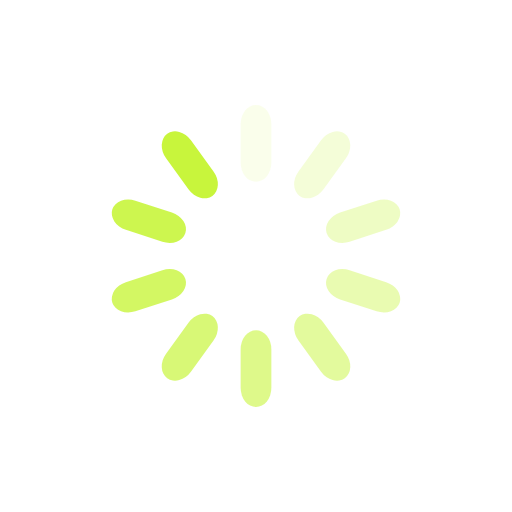
t = 0.00 s
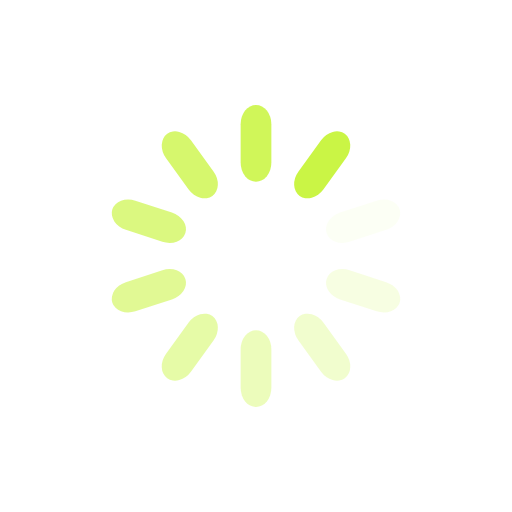
t = 0.25 s
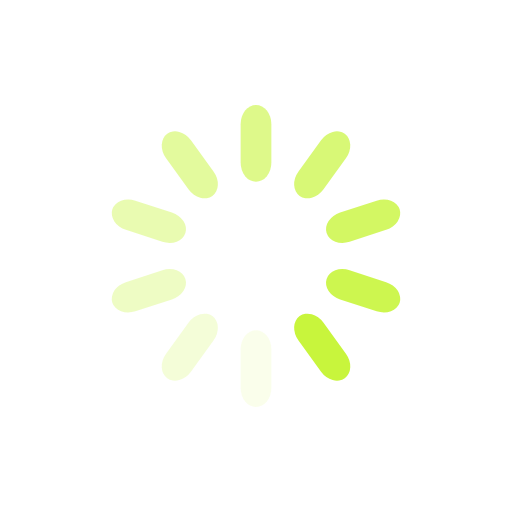
t = 0.50 s
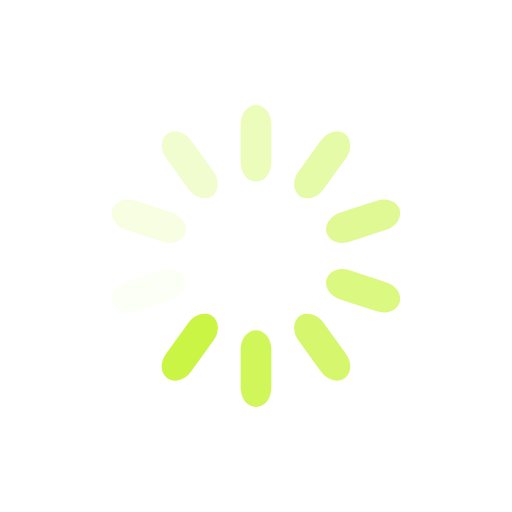
t = 0.75 s

The animated SVG that drew these frames (rendered in a browser with its animation timeline set to each time). Animation: 10 SMIL elements (animate=10); one cycle of 1.00 s, repeats indefinitely.

<?xml version="1.0" encoding="utf-8"?>
<svg xmlns="http://www.w3.org/2000/svg" xmlns:xlink="http://www.w3.org/1999/xlink" style="margin: auto; background: none; display: block; shape-rendering: auto;" width="200px" height="200px" viewBox="0 0 100 100" preserveAspectRatio="xMidYMid">
<g transform="rotate(0 50 50)">
  <rect x="47" y="20.5" rx="3" ry="3.75" width="6" height="15" fill="#c8f53c">
    <animate attributeName="opacity" values="1;0" keyTimes="0;1" dur="1s" begin="-0.9s" repeatCount="indefinite"></animate>
  </rect>
</g><g transform="rotate(36 50 50)">
  <rect x="47" y="20.5" rx="3" ry="3.75" width="6" height="15" fill="#c8f53c">
    <animate attributeName="opacity" values="1;0" keyTimes="0;1" dur="1s" begin="-0.8s" repeatCount="indefinite"></animate>
  </rect>
</g><g transform="rotate(72 50 50)">
  <rect x="47" y="20.5" rx="3" ry="3.75" width="6" height="15" fill="#c8f53c">
    <animate attributeName="opacity" values="1;0" keyTimes="0;1" dur="1s" begin="-0.7s" repeatCount="indefinite"></animate>
  </rect>
</g><g transform="rotate(108 50 50)">
  <rect x="47" y="20.5" rx="3" ry="3.75" width="6" height="15" fill="#c8f53c">
    <animate attributeName="opacity" values="1;0" keyTimes="0;1" dur="1s" begin="-0.6s" repeatCount="indefinite"></animate>
  </rect>
</g><g transform="rotate(144 50 50)">
  <rect x="47" y="20.5" rx="3" ry="3.75" width="6" height="15" fill="#c8f53c">
    <animate attributeName="opacity" values="1;0" keyTimes="0;1" dur="1s" begin="-0.5s" repeatCount="indefinite"></animate>
  </rect>
</g><g transform="rotate(180 50 50)">
  <rect x="47" y="20.5" rx="3" ry="3.75" width="6" height="15" fill="#c8f53c">
    <animate attributeName="opacity" values="1;0" keyTimes="0;1" dur="1s" begin="-0.4s" repeatCount="indefinite"></animate>
  </rect>
</g><g transform="rotate(216 50 50)">
  <rect x="47" y="20.5" rx="3" ry="3.75" width="6" height="15" fill="#c8f53c">
    <animate attributeName="opacity" values="1;0" keyTimes="0;1" dur="1s" begin="-0.3s" repeatCount="indefinite"></animate>
  </rect>
</g><g transform="rotate(252 50 50)">
  <rect x="47" y="20.5" rx="3" ry="3.75" width="6" height="15" fill="#c8f53c">
    <animate attributeName="opacity" values="1;0" keyTimes="0;1" dur="1s" begin="-0.2s" repeatCount="indefinite"></animate>
  </rect>
</g><g transform="rotate(288 50 50)">
  <rect x="47" y="20.5" rx="3" ry="3.75" width="6" height="15" fill="#c8f53c">
    <animate attributeName="opacity" values="1;0" keyTimes="0;1" dur="1s" begin="-0.1s" repeatCount="indefinite"></animate>
  </rect>
</g><g transform="rotate(324 50 50)">
  <rect x="47" y="20.5" rx="3" ry="3.75" width="6" height="15" fill="#c8f53c">
    <animate attributeName="opacity" values="1;0" keyTimes="0;1" dur="1s" begin="0s" repeatCount="indefinite"></animate>
  </rect>
</g>
<!-- [ldio] generated by https://loading.io/ --></svg>
